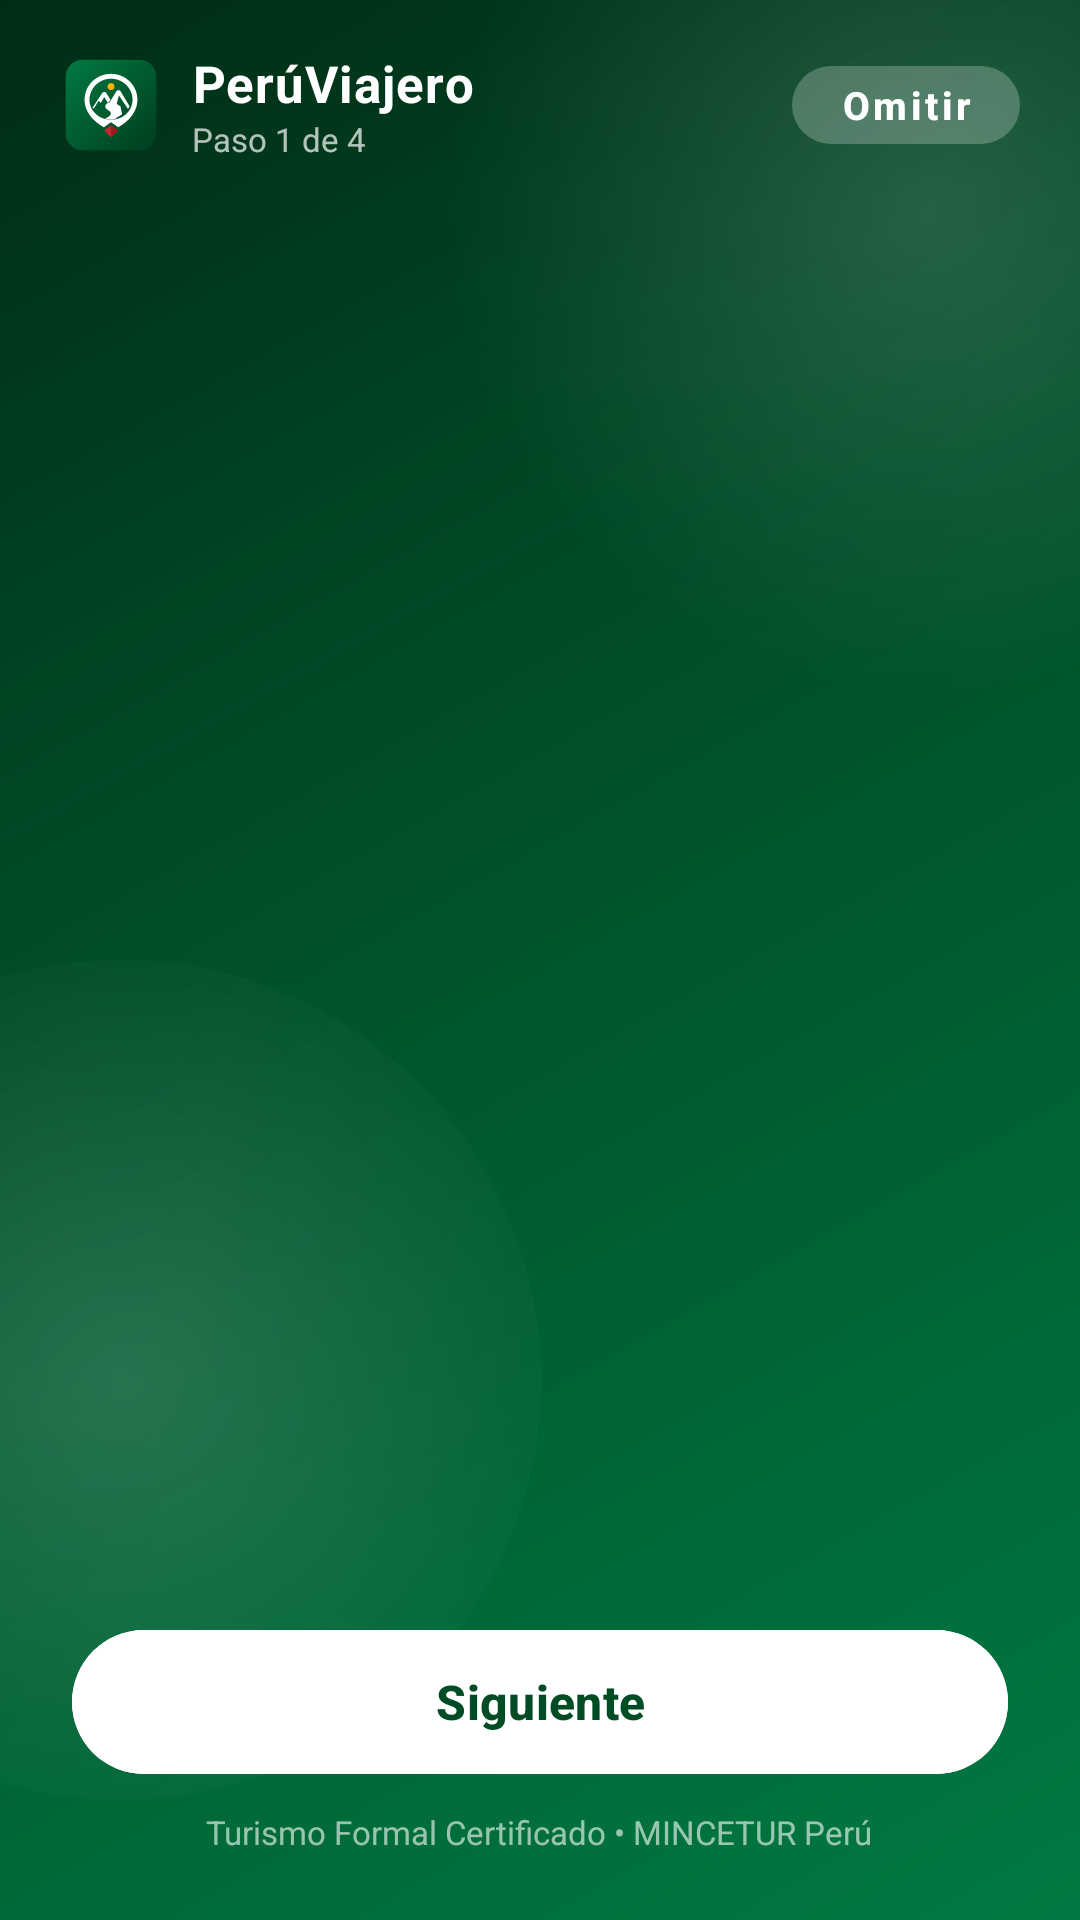

Layout XML and referenced resources for this Android screen:
<!-- AndroidManifest.xml: application theme Theme.PerúViajero -->
<!-- res/layout/activity_onboarding.xml -->
<?xml version="1.0" encoding="utf-8"?>
<FrameLayout xmlns:android="http://schemas.android.com/apk/res/android"
    xmlns:app="http://schemas.android.com/apk/res-auto"
    android:id="@+id/onboardingGradientRoot"
    android:layout_width="match_parent"
    android:layout_height="match_parent"
    android:background="@drawable/bg_splash_emerald">

    
    <View
        android:id="@+id/viewOnboardingOrbTop"
        android:layout_width="320dp"
        android:layout_height="320dp"
        android:layout_gravity="top|end"
        android:layout_marginTop="-90dp"
        android:layout_marginEnd="-110dp"
        android:background="@drawable/bg_onboarding_orb" />

    <View
        android:id="@+id/viewOnboardingOrbBottom"
        android:layout_width="280dp"
        android:layout_height="280dp"
        android:layout_gravity="bottom|start"
        android:layout_marginStart="-100dp"
        android:layout_marginBottom="40dp"
        android:background="@drawable/bg_onboarding_orb" />

    
    <LinearLayout
        android:id="@+id/layoutOnboardingContent"
        android:layout_width="match_parent"
        android:layout_height="match_parent"
        android:orientation="vertical">

        
        <LinearLayout
            android:id="@+id/layoutOnboardingHeader"
            android:layout_width="match_parent"
            android:layout_height="wrap_content"
            android:gravity="center_vertical"
            android:orientation="horizontal"
            android:paddingHorizontal="20dp"
            android:paddingTop="16dp"
            android:paddingBottom="8dp">

            <ImageView
                android:layout_width="34dp"
                android:layout_height="34dp"
                android:contentDescription="@string/app_name"
                android:src="@drawable/ic_logo_peruviajero_agency" />

            <LinearLayout
                android:layout_width="0dp"
                android:layout_height="wrap_content"
                android:layout_marginStart="10dp"
                android:layout_weight="1"
                android:orientation="vertical">

                <TextView
                    android:layout_width="wrap_content"
                    android:layout_height="wrap_content"
                    android:letterSpacing="0.02"
                    android:text="@string/app_name"
                    android:textColor="#FFFFFF"
                    android:textSize="17sp"
                    android:textStyle="bold" />

                <TextView
                    android:id="@+id/tvOnboardingStep"
                    android:layout_width="wrap_content"
                    android:layout_height="wrap_content"
                    android:text="Paso 1 de 4"
                    android:textColor="#B3FFFFFF"
                    android:textSize="11sp" />
            </LinearLayout>

            <com.google.android.material.button.MaterialButton
                android:id="@+id/btnOnboardingSaltar"
                style="@style/Widget.MaterialComponents.Button.TextButton"
                android:layout_width="wrap_content"
                android:layout_height="38dp"
                android:backgroundTint="#20FFFFFF"
                android:minWidth="0dp"
                android:paddingHorizontal="16dp"
                android:text="Omitir"
                android:textAllCaps="false"
                android:textColor="#FFFFFF"
                android:textSize="13sp"
                android:textStyle="bold"
                app:cornerRadius="20dp" />
        </LinearLayout>

        
        <androidx.viewpager2.widget.ViewPager2
            android:id="@+id/viewPagerOnboarding"
            android:layout_width="match_parent"
            android:layout_height="0dp"
            android:layout_weight="1"
            android:clipChildren="false"
            android:clipToPadding="false" />

        
        <LinearLayout
            android:id="@+id/layoutOnboardingFooter"
            android:layout_width="match_parent"
            android:layout_height="wrap_content"
            android:gravity="center_horizontal"
            android:orientation="vertical"
            android:paddingHorizontal="24dp"
            android:paddingTop="8dp"
            android:paddingBottom="22dp">

            
            <LinearLayout
                android:id="@+id/layoutIndicadorPuntos"
                android:layout_width="wrap_content"
                android:layout_height="wrap_content"
                android:layout_marginBottom="18dp"
                android:gravity="center"
                android:orientation="horizontal" />

            
            <com.google.android.material.button.MaterialButton
                android:id="@+id/btnOnboardingAccion"
                android:layout_width="match_parent"
                android:layout_height="56dp"
                android:backgroundTint="#FFFFFF"
                android:elevation="6dp"
                android:text="Siguiente"
                android:textAllCaps="false"
                android:textColor="#004D25"
                android:textSize="16sp"
                android:textStyle="bold"
                app:cornerRadius="28dp" />

            
            <com.google.android.material.button.MaterialButton
                android:id="@+id/btnOnboardingLogin"
                style="@style/Widget.MaterialComponents.Button.TextButton"
                android:layout_width="wrap_content"
                android:layout_height="40dp"
                android:layout_marginTop="4dp"
                android:text="¿Ya tienes cuenta? Iniciar Sesión"
                android:textAllCaps="false"
                android:textColor="#E6FFFFFF"
                android:textSize="13sp"
                android:textStyle="bold"
                android:visibility="gone" />

            <TextView
                android:layout_width="wrap_content"
                android:layout_height="wrap_content"
                android:layout_marginTop="8dp"
                android:text="Turismo Formal Certificado • MINCETUR Perú"
                android:textColor="#99FFFFFF"
                android:textSize="11sp" />
        </LinearLayout>

    </LinearLayout>

</FrameLayout>
<!-- resources referenced by this layout -->
<resources>
  <!-- drawable bg_onboarding_orb (drawable) -->
  <?xml version="1.0" encoding="utf-8"?>
  <shape xmlns:android="http://schemas.android.com/apk/res/android"
      android:shape="oval">
      <gradient
          android:endColor="#00FFFFFF"
          android:gradientRadius="160dp"
          android:startColor="#26FFFFFF"
          android:type="radial" />
  </shape>
  <!-- drawable bg_splash_emerald (drawable) -->
  <?xml version="1.0" encoding="utf-8"?>
  <shape xmlns:android="http://schemas.android.com/apk/res/android"
      android:shape="rectangle">
      <gradient
          android:angle="135"
          android:centerColor="#00562C"
          android:endColor="#002D16"
          android:startColor="#007A42" />
  </shape>
  <!-- drawable ic_logo_peruviajero_agency: vector/xml drawable (drawable, 2405 chars, omitted) -->
  <string name="app_name">PerúViajero</string>
  <style name="Theme.PerúViajero" parent="Base.Theme.PerúViajero" />
  <style name="Base.Theme.PerúViajero" parent="Theme.Material3.DayNight.NoActionBar">
          <item name="colorPrimary">@color/colorPrimary</item>
          <item name="colorPrimaryDark">@color/colorPrimaryDark</item>
          <item name="colorOnPrimary">@color/white</item>
          <item name="colorPrimaryContainer">#E6F4EC</item>
          <item name="colorOnPrimaryContainer">@color/colorPrimaryDark</item>
          <item name="colorSecondary">@color/colorAccent</item>
          <item name="colorOnSecondary">@color/white</item>
          <item name="colorError">@color/colorError</item>
          <item name="android:colorBackground">@color/colorBackground</item>
          <item name="colorSurface">@color/colorCardBackground</item>
          <item name="colorOnSurface">@color/colorTextPrimary</item>
          <item name="colorControlActivated">@color/colorPrimary</item>
          <item name="android:textColorPrimary">@color/colorTextPrimary</item>
          <item name="android:textColorSecondary">@color/colorTextSecondary</item>
          <item name="android:statusBarColor">@color/colorPrimaryDark</item>
      </style>
  <color name="colorPrimary">#006837</color>
  <color name="colorPrimaryDark">#004D25</color>
  <color name="white">#FFFFFFFF</color>
  <color name="colorAccent">#C1272D</color>
  <color name="colorError">#D32F2F</color>
  <color name="colorBackground">#F8F9FA</color>
  <color name="colorCardBackground">#FFFFFF</color>
  <color name="colorTextPrimary">#212529</color>
  <color name="colorTextSecondary">#6C757D</color>
</resources>
